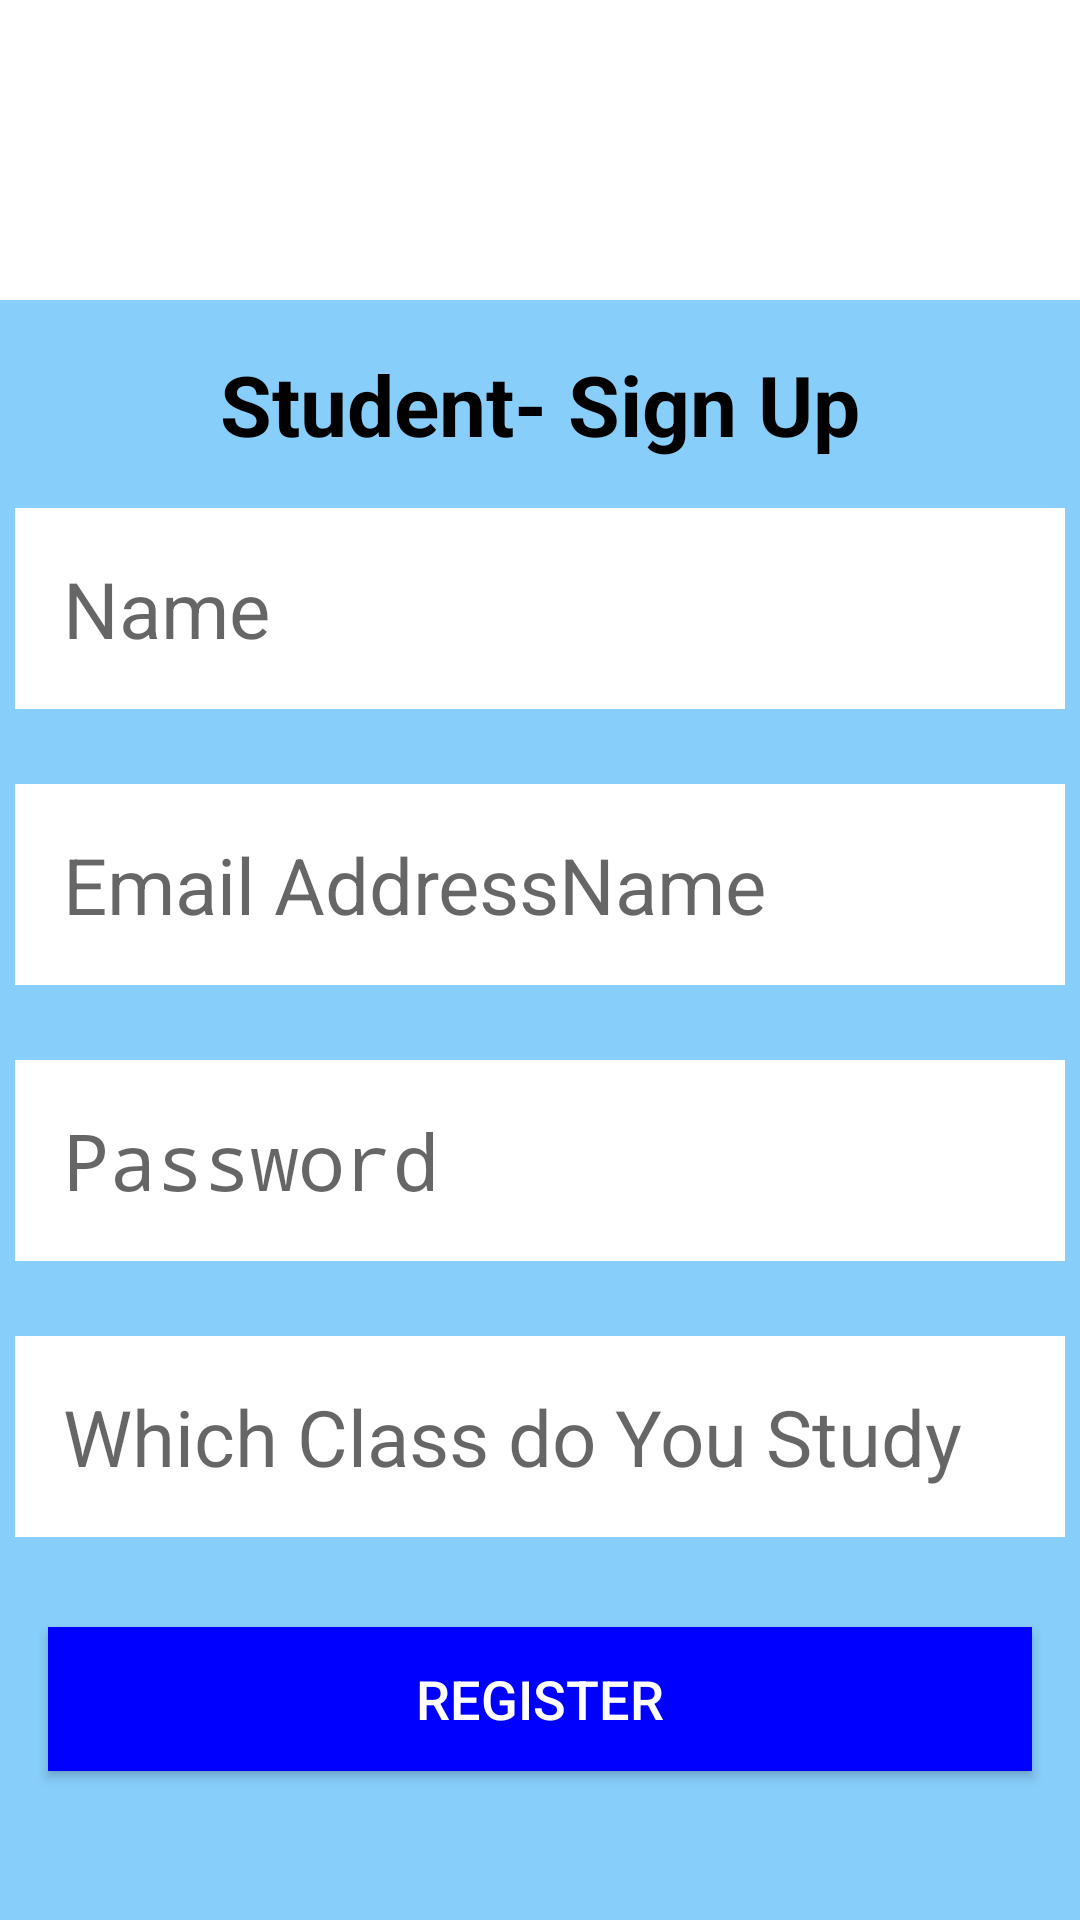

This screen was rendered from an Android layout file. Write that file and the resources it references.
<!-- AndroidManifest.xml: application theme Theme.IASTruly -->
<!-- res/layout/activity_signin.xml -->
<?xml version="1.0" encoding="utf-8"?>
<LinearLayout xmlns:android="http://schemas.android.com/apk/res/android"
    xmlns:app="http://schemas.android.com/apk/res-auto"
    xmlns:tools="http://schemas.android.com/tools"
    android:layout_width="match_parent"
    android:orientation="vertical"
    android:layout_height="match_parent"
    android:background="@color/white"
    tools:context=".SigninginActivity">
    <LinearLayout
        android:layout_width="match_parent"
        android:layout_height="wrap_content"
        android:orientation="vertical"
        android:background="#87CEFA"
        android:layout_marginTop="100dp">
        <TextView
            android:layout_width="match_parent"
            android:layout_height="wrap_content"
            android:text="Student- Sign Up"
            android:textAlignment="center"
            android:padding="16dp"
            android:textSize="28sp"
            android:textStyle="bold"
            android:textColor="@color/black"/>

        <EditText
            android:layout_width="350dp"
            android:layout_height="wrap_content"
            android:background="@color/white"
            android:layout_gravity="center_horizontal"
            android:hint="Name"
            android:padding="16dp"
            android:paddingHorizontal="16dp"
            android:textSize="26sp" />
        <EditText
            android:layout_width="350dp"
            android:layout_marginTop="25dp"
            android:layout_height="wrap_content"
            android:background="@color/white"
            android:layout_gravity="center_horizontal"
            android:hint="Email AddressName"
            android:padding="16dp"
            android:paddingHorizontal="16dp"
            android:textSize="26sp" />
        <EditText
            android:layout_width="350dp"
            android:layout_height="wrap_content"
            android:layout_marginTop="25dp"
            android:background="@color/white"
            android:inputType="numberPassword"
            android:layout_gravity="center_horizontal"
            android:hint="Password"
            android:padding="16dp"
            android:paddingHorizontal="16dp"
            android:textSize="26sp" />
        <EditText
            android:layout_width="350dp"
            android:layout_height="wrap_content"
            android:layout_marginTop="25dp"
            android:background="@color/white"
            android:layout_gravity="center_horizontal"
            android:hint="Which Class do You Study"
            android:padding="16dp"
            android:paddingHorizontal="16dp"
            android:textSize="26sp" />
        <Button
            android:id="@+id/btn_register"
            android:layout_width="match_parent"
            android:layout_height="wrap_content"
            android:layout_marginTop="30dp"
            android:layout_marginBottom="30dp"
            android:layout_marginLeft="16dp"
            android:layout_marginRight="16dp"
            android:text="Register"
            android:textColor="@color/white"
            android:textSize="18sp"
            android:background="#0000FF"/>
        <TextView
            android:id="@+id/login"
            android:layout_width="match_parent"
            android:layout_height="wrap_content"
            android:layout_marginTop="30dp"
            android:layout_marginBottom="30dp"
            android:textSize="18sp"
            android:layout_marginLeft="16dp"
            android:textStyle="bold"
            android:layout_marginRight="16dp"
            android:textColor="#0000FF"
            android:text="Already have an account? Login Here"/>
    </LinearLayout>

</LinearLayout>
<!-- resources referenced by this layout -->
<resources>
  <style name="Theme.IASTruly" parent="android:Theme.Material.Light.NoActionBar" />
  <!-- not gathered from this repository: default colours our renderer supplied (Android Studio template values) -->
  <color name="black">#FF000000</color>
  <color name="white">#FFFFFFFF</color>
</resources>
